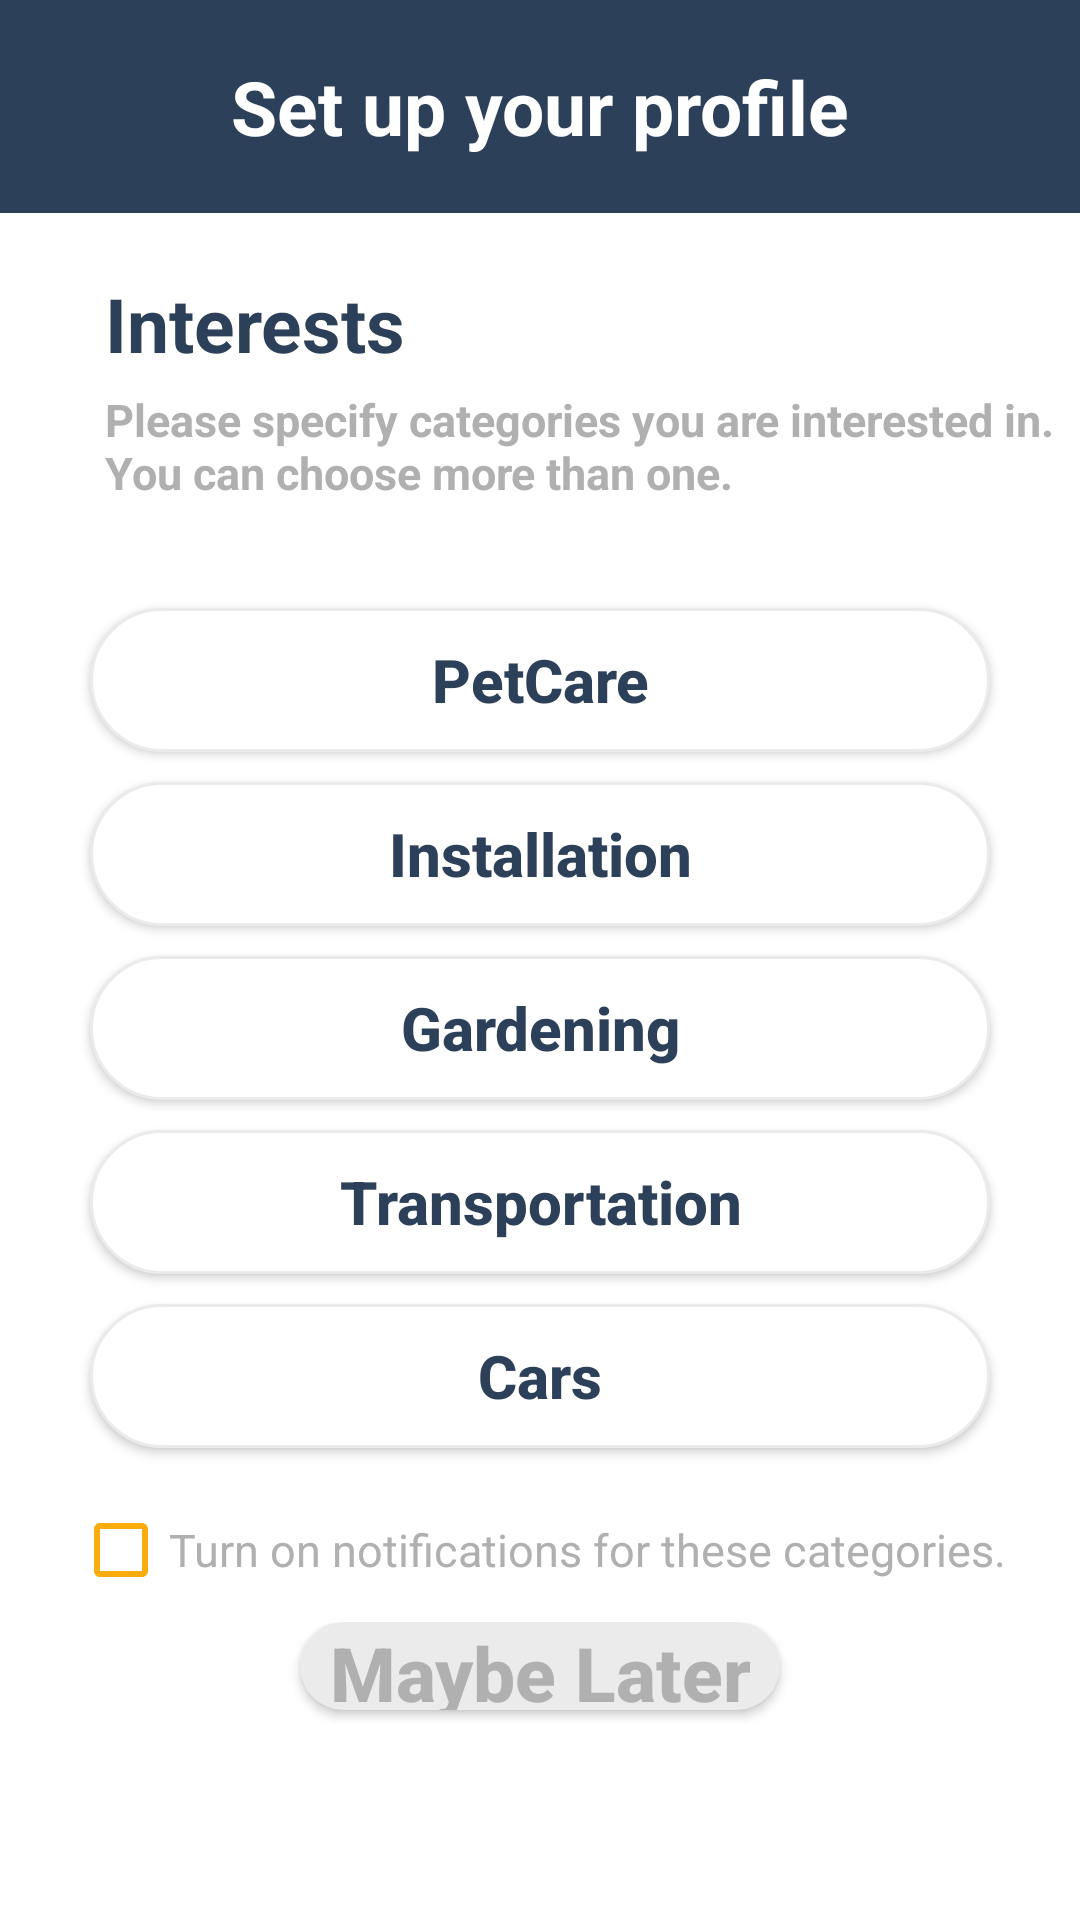

This screen was rendered from an Android layout file. Write that file and the resources it references.
<!-- AndroidManifest.xml: application theme Theme.Registeration -->
<!-- res/layout/activity_setup_interest.xml -->
<?xml version="1.0" encoding="utf-8"?>
<LinearLayout xmlns:android="http://schemas.android.com/apk/res/android"
    xmlns:app="http://schemas.android.com/apk/res-auto"
    xmlns:tools="http://schemas.android.com/tools"
    android:layout_width="match_parent"
    android:layout_height="match_parent"
    tools:context=".verify_phone"
    android:orientation="vertical">


    <TextView
        android:id="@+id/textView3"
        android:layout_width="match_parent"
        android:layout_height="0dp"
        android:layout_weight="1"
        android:background="@color/darkBlue"
        android:text="Set up your profile"
        android:textColor="@color/white"
        android:textSize="25sp"
        android:textStyle="bold"
        android:gravity="center" />

    <LinearLayout
        android:layout_width="match_parent"
        android:layout_height="0dp"
        android:layout_weight="8"
        android:background="@color/white"
        android:orientation="vertical">

        <TextView
            android:id="@+id/textView4"
            android:layout_width="match_parent"
            android:layout_height="wrap_content"
            android:text="Interests"
            android:textColor="@color/darkBlue"
            android:textSize="25sp"
            android:textStyle="bold"
            android:layout_marginLeft="35dp"
            android:layout_marginBottom="5dp"
            android:layout_marginTop="20dp"/>

        <TextView
            android:id="@+id/textView5"
            android:layout_width="match_parent"
            android:layout_height="wrap_content"
            android:text="Please specify categories you are interested in.
                            You can choose more than one."
            android:textColor="@color/grey"
            android:textSize="15sp"
            android:textStyle="bold"
            android:layout_marginBottom="35dp"
            android:layout_marginLeft="35dp"/>


        <ToggleButton
            android:id="@+id/button1"
            android:layout_width="match_parent"
            android:layout_height="wrap_content"
            android:layout_marginHorizontal="30dp"
            android:background="@drawable/toggle_interest"
            android:padding="10dp"
            android:textOff="PetCare"
            android:textOn="PetCare"
            android:text="Petcare"
            android:textAllCaps="false"
            android:textColor="@color/darkBlue"
            android:textSize="20sp"
            android:textStyle="bold"
            android:layout_marginBottom="10dp"/>

        <ToggleButton
            android:id="@+id/button2"
            android:layout_width="match_parent"
            android:layout_height="wrap_content"
            android:layout_marginHorizontal="30dp"
            android:background="@drawable/toggle_interest"
            android:padding="10dp"
            android:textOff="Installation"
            android:textOn="Installation"
            android:text="Installation"
            android:textAllCaps="false"
            android:textColor="@color/darkBlue"
            android:textSize="20sp"
            android:textStyle="bold"
            android:layout_marginBottom="10dp"/>

        <ToggleButton
            android:id="@+id/button3"
            android:layout_width="match_parent"
            android:layout_height="wrap_content"
            android:layout_marginHorizontal="30dp"
            android:background="@drawable/toggle_interest"
            android:padding="10dp"
            android:textOff="Gardening"
            android:textOn="Gardening"
            android:text="Gardening"
            android:textAllCaps="false"
            android:textColor="@color/darkBlue"
            android:textSize="20sp"
            android:textStyle="bold"
            android:layout_marginBottom="10dp"/>

        <ToggleButton
            android:id="@+id/button4"
            android:layout_width="match_parent"
            android:layout_height="wrap_content"
            android:layout_marginHorizontal="30dp"
            android:background="@drawable/toggle_interest"
            android:padding="10dp"
            android:textOff="Transportation"
            android:textOn="Transportation"
            android:text="Transportation"
            android:textAllCaps="false"
            android:textColor="@color/darkBlue"
            android:textSize="20sp"
            android:textStyle="bold"
            android:layout_marginBottom="10dp"/>

        <ToggleButton
            android:id="@+id/button5"
            android:layout_width="match_parent"
            android:layout_height="wrap_content"
            android:layout_marginHorizontal="30dp"
            android:background="@drawable/toggle_interest"
            android:padding="10dp"
            android:textOff="Cars"
            android:textOn="Cars"
            android:textAllCaps="false"
            android:textColor="@color/darkBlue"
            android:textSize="20sp"
            android:textStyle="bold"
            android:layout_marginBottom="10dp"/>

        <CheckBox
            android:id="@+id/checkBox"
            android:layout_width="wrap_content"
            android:layout_height="48dp"
            android:buttonTint="@color/yellow"
            android:text="Turn on notifications for these categories."
            android:textColor="@color/grey"
            android:textSize="15sp"
            android:layout_gravity="center" />

        <LinearLayout
            android:layout_width="match_parent"
            android:layout_height="match_parent"
            android:orientation="vertical"
            android:gravity="bottom"
            android:layout_marginBottom="50dp">
            <Button
                android:id="@+id/next"
                android:layout_width="match_parent"
                android:layout_height="wrap_content"
                android:layout_marginHorizontal="100dp"
                android:background="@drawable/deactivated_button"
                android:text="Maybe Later"
                android:textColor="@color/grey"
                android:textAllCaps="false"
                android:textSize="25sp"
                android:textStyle="bold"
                android:layout_marginBottom="20dp"/>

            <Button
                android:id="@+id/back"
                android:layout_width="match_parent"
                android:layout_height="wrap_content"
                android:layout_marginHorizontal="100dp"
                android:background="@drawable/white_button"
                android:text="Back"
                android:textAllCaps="false"
                android:textColor="#827F7F"
                android:textSize="25sp"
                android:textStyle="bold" />

        </LinearLayout>

    </LinearLayout>
</LinearLayout>
<!-- resources referenced by this layout -->
<resources>
  <color name="darkBlue">#2D4059</color>
  <color name="grey">#B0B0B0</color>
  <color name="white">#FFFFFFFF</color>
  <color name="yellow">#F9AC0C</color>
  <!-- drawable deactivated_button (drawable) -->
  <shape xmlns:android="http://schemas.android.com/apk/res/android">
      <solid android:color="@color/lightGrey" /> 
      <corners android:radius="300dp" /> 
  </shape>
  <!-- drawable toggle_interest (drawable) -->
  <?xml version="1.0" encoding="utf-8"?>
  <selector xmlns:tools="http://schemas.android.com/tools" xmlns:android="http://schemas.android.com/apk/res/android" tools:ignore="ExtraText">
      <item android:state_checked="false" android:drawable="@drawable/white_button" />
  
      <item android:state_checked="true" android:drawable="@drawable/lightblue_button" />
  
  </selector>
  <!-- drawable white_button (drawable) -->
  <shape xmlns:android="http://schemas.android.com/apk/res/android">
      <solid android:color="@color/white" /> 
      <stroke android:width="1dp" android:color="@color/lightGrey" />
      <corners android:radius="300dp" /> 
  </shape>
  <style name="Theme.Registeration" parent="Base.Theme.Registeration" />
  <color name="lightGrey">#EBEBEB</color>
  <!-- drawable lightblue_button (drawable) -->
  <shape xmlns:android="http://schemas.android.com/apk/res/android">
      <solid android:color="@color/lightBlue" /> 
      <stroke android:width="1dp" android:color="@color/brightBlue" />
      <corners android:radius="300dp" /> 
  </shape>
  <style name="Base.Theme.Registeration" parent="Theme.AppCompat.NoActionBar">
          
          
      </style>
  <color name="lightBlue">#DBE2EF</color>
  <color name="brightBlue">#447FCB</color>
</resources>
